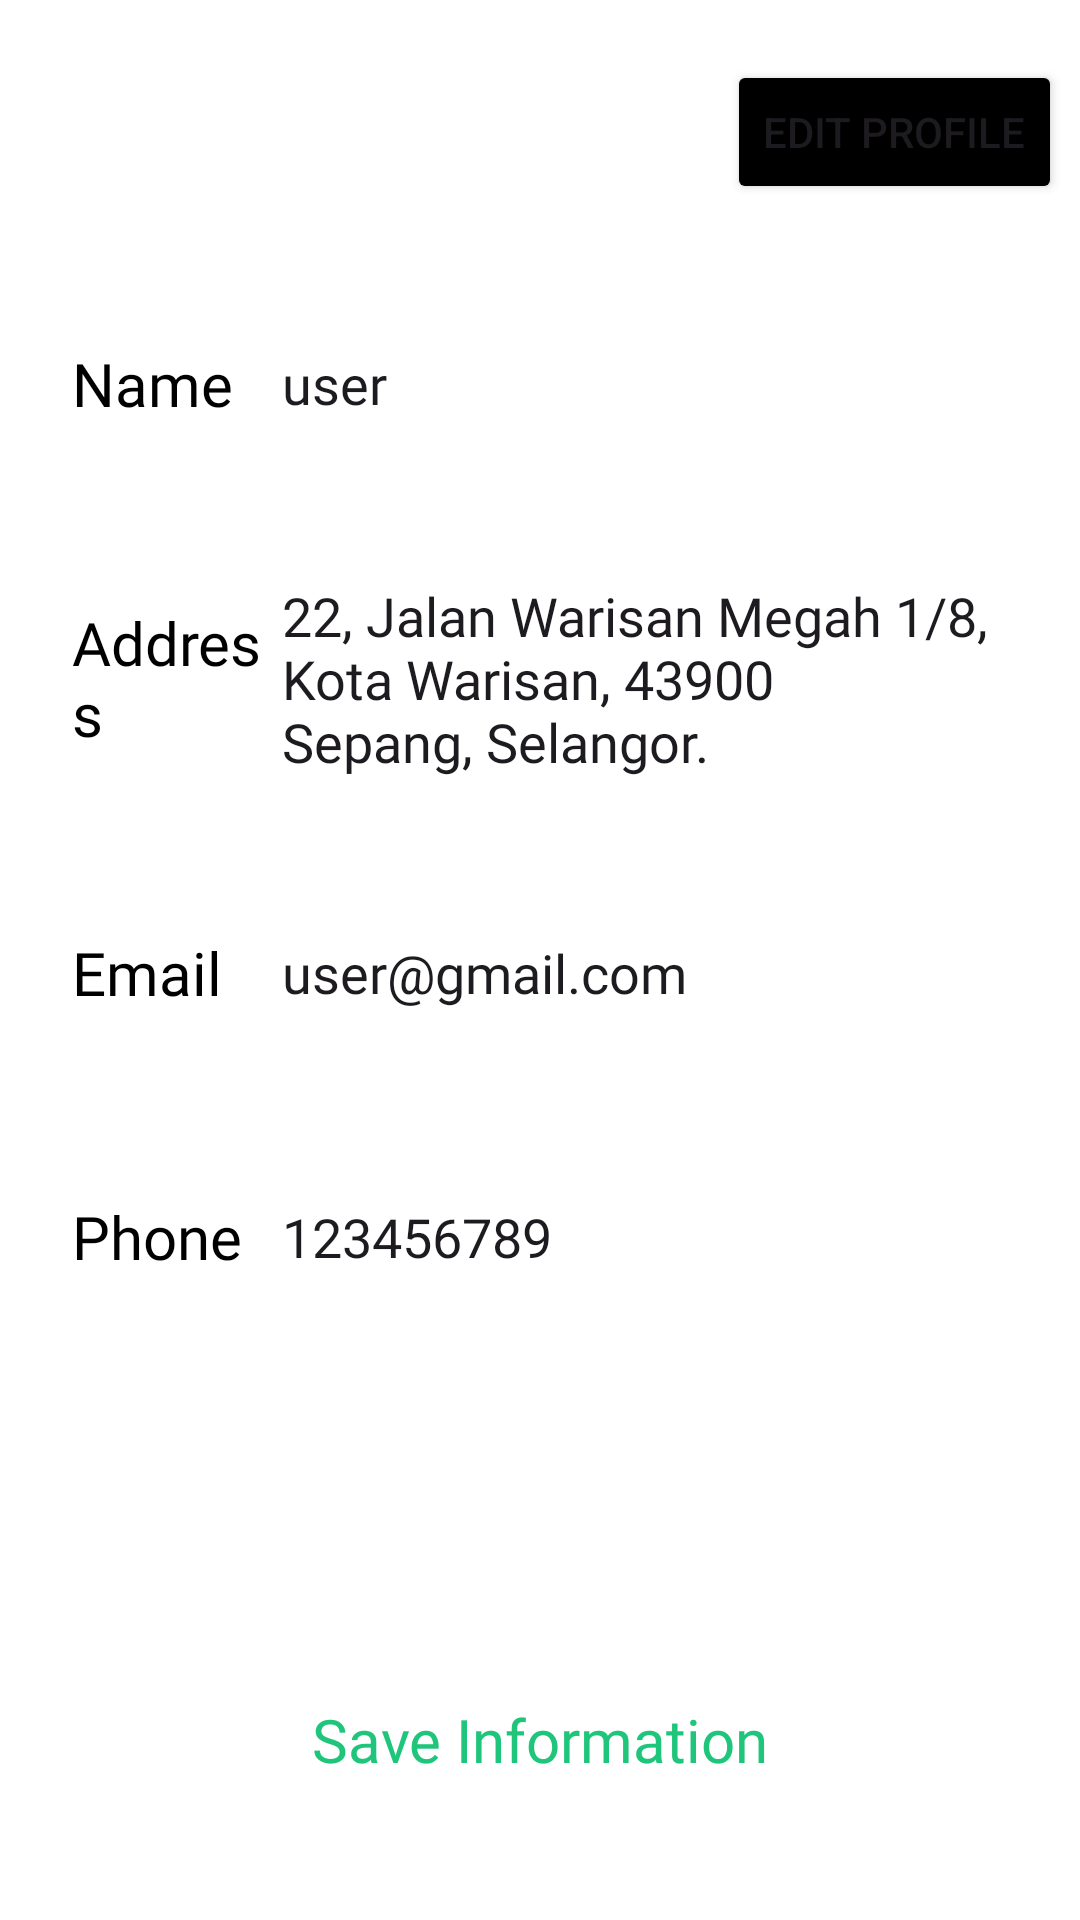

Layout XML and referenced resources for this Android screen:
<!-- AndroidManifest.xml: application theme Theme.KuihStationApplication -->
<!-- res/layout/fragment_profile.xml -->
<?xml version="1.0" encoding="utf-8"?>
<FrameLayout xmlns:android="http://schemas.android.com/apk/res/android"
    xmlns:tools="http://schemas.android.com/tools"
    android:layout_width="match_parent"
    android:layout_height="match_parent"
    android:orientation="vertical"
    android:paddingStart="6dp"
    android:background="@color/white"
    android:paddingEnd="6dp"
    tools:context=".Fragment.ProfileFragment">

    <LinearLayout
        android:layout_width="match_parent"
        android:orientation="vertical"
        android:layout_height="wrap_content">

        <Button
            android:id="@+id/editButton"
            android:layout_width="wrap_content"
            android:layout_height="wrap_content"
            android:layout_gravity="right"
            android:layout_marginTop="20dp"
            android:backgroundTint="#000000"
            android:text="Edit Profile" />

        <LinearLayout
        android:layout_width="match_parent"
        android:layout_height="56dp"
        android:layout_marginLeft="10dp"
        android:layout_marginTop="32dp"
        android:layout_marginRight="10dp"
        android:background="@drawable/profileedit"
        android:elevation="2dp"
        android:gravity="center_vertical"
        android:orientation="horizontal">

        <TextView
            android:layout_width="30dp"
            android:layout_height="wrap_content"
            android:layout_marginLeft="8dp"
            android:layout_weight="1"
            android:fontFamily="@font/yeon_sung"
            android:text="Name"
            android:textColor="@color/black"
            android:textSize="20sp" />

        <EditText
            android:id="@+id/name"
            android:layout_width="wrap_content"
            android:layout_height="wrap_content"
            android:layout_weight="1"
            android:background="@android:color/transparent"
            android:ems="10"
            android:fontFamily="@font/lato"
            android:inputType="text"
            android:text="user" />
    </LinearLayout>

    <LinearLayout
        android:layout_width="match_parent"
        android:layout_height="wrap_content"
        android:layout_marginLeft="10dp"
        android:layout_marginTop="32dp"
        android:layout_marginRight="10dp"
        android:background="@drawable/profileedit"
        android:elevation="2dp"
        android:gravity="center_vertical"
        android:orientation="horizontal">

        <TextView
            android:layout_width="30dp"
            android:layout_height="wrap_content"
            android:layout_marginLeft="8dp"
            android:layout_weight="1"
            android:fontFamily="@font/yeon_sung"
            android:text="Address"
            android:textColor="@color/black"
            android:textSize="20sp" />

        <EditText
            android:id="@+id/address"
            android:layout_width="wrap_content"
            android:layout_height="wrap_content"
            android:layout_marginTop="5dp"
            android:layout_marginBottom="5dp"
            android:layout_weight="1"
            android:background="@android:color/transparent"
            android:ems="10"
            android:fontFamily="@font/lato"
            android:inputType="textMultiLine"
            android:text="22, Jalan Warisan Megah 1/8,
            Kota Warisan, 43900
            Sepang, Selangor." />
    </LinearLayout>

    <LinearLayout
        android:layout_width="match_parent"
        android:layout_height="56dp"
        android:layout_marginLeft="10dp"
        android:layout_marginTop="32dp"
        android:layout_marginRight="10dp"
        android:background="@drawable/profileedit"
        android:elevation="2dp"
        android:gravity="center_vertical"
        android:orientation="horizontal">

        <TextView
            android:layout_width="30dp"
            android:layout_height="wrap_content"
            android:layout_marginLeft="8dp"
            android:layout_weight="1"
            android:fontFamily="@font/yeon_sung"
            android:text="Email"
            android:textColor="@color/black"
            android:textSize="20sp" />

        <EditText
            android:id="@+id/email"
            android:layout_width="wrap_content"
            android:layout_height="wrap_content"
            android:layout_weight="1"
            android:background="@android:color/transparent"
            android:ems="10"
            android:fontFamily="@font/lato"
            android:inputType="textEmailAddress"
            android:text="user@gmail.com" />
    </LinearLayout>

    <LinearLayout
        android:layout_width="match_parent"
        android:layout_height="56dp"
        android:layout_marginLeft="10dp"
        android:layout_marginTop="32dp"
        android:layout_marginRight="10dp"
        android:layout_marginBottom="10dp"
        android:background="@drawable/profileedit"
        android:elevation="2dp"
        android:gravity="center_vertical"
        android:orientation="horizontal">

        <TextView
            android:layout_width="30dp"
            android:layout_height="wrap_content"
            android:layout_marginLeft="8dp"
            android:layout_weight="1"
            android:fontFamily="@font/yeon_sung"
            android:text="Phone"
            android:textColor="@color/black"
            android:textSize="20sp" />

        <EditText
            android:id="@+id/phone"
            android:layout_width="wrap_content"
            android:layout_height="wrap_content"
            android:layout_weight="1"
            android:background="@android:color/transparent"
            android:ems="10"
            android:fontFamily="@font/lato"
            android:inputType="phone"
            android:text="123456789" />
    </LinearLayout>

</LinearLayout>

        <androidx.appcompat.widget.AppCompatButton
            android:id="@+id/saveInformationButton"
            android:elevation="5dp"
            android:background="@drawable/processbutton"
            android:layout_width="match_parent"
            android:layout_marginBottom="32dp"
            android:layout_marginRight="8dp"
            android:layout_marginLeft="8dp"
            android:textAllCaps="false"
            android:layout_height="56dp"
            android:layout_gravity="bottom"
            android:textColor="@color/textcolor"
            android:textSize="20sp"
            android:fontFamily="@font/yeon_sung"
            android:text="Save Information" />


</FrameLayout>
<!-- resources referenced by this layout -->
<resources>
  <color name="black">#FF000000</color>
  <color name="textcolor">#1FC57A</color>
  <color name="white">#FFFFFFFF</color>
  <style name="Theme.KuihStationApplication" parent="Base.Theme.KuihStationApplication" />
  <style name="Base.Theme.KuihStationApplication" parent="Theme.Material3.DayNight.NoActionBar">
          
          
  
          <item name="android:windowFullscreen">true</item>
      </style>
</resources>
